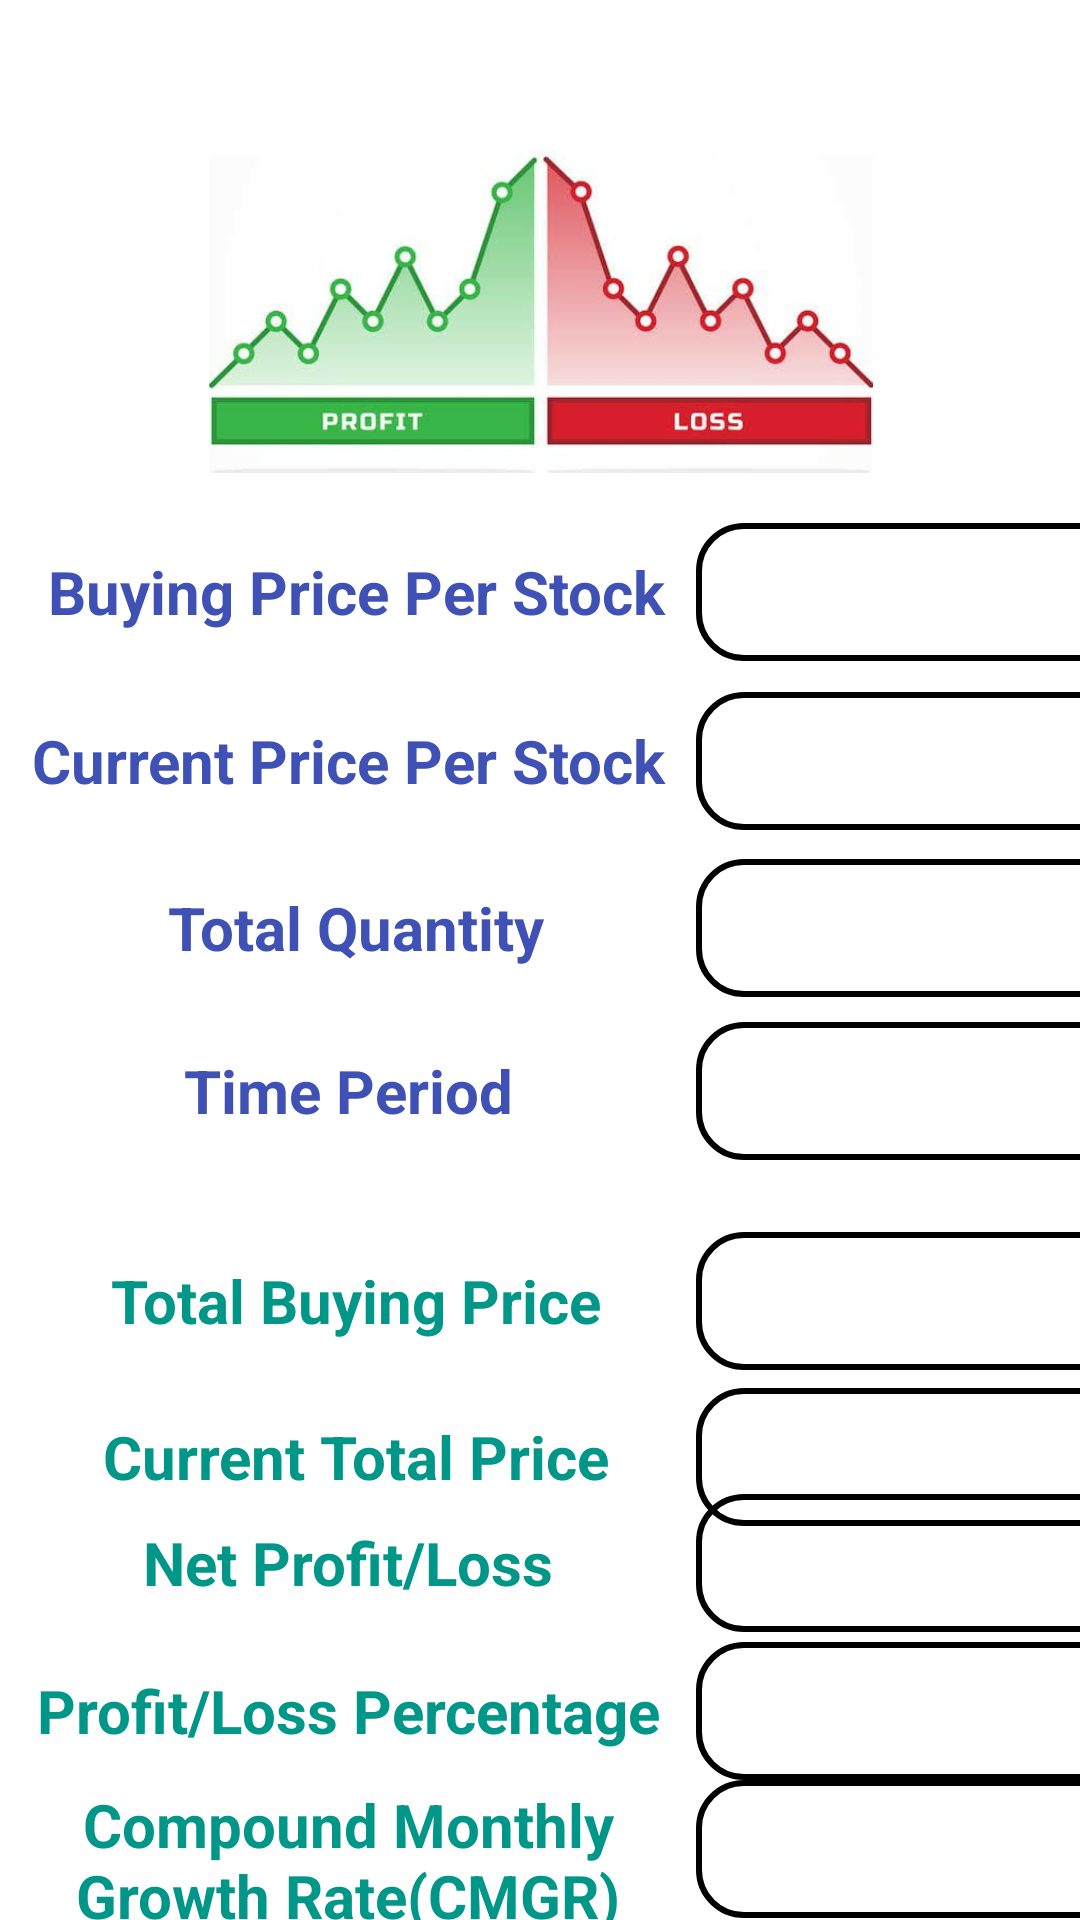

Android layout source for this screen:
<!-- AndroidManifest.xml: application theme Theme.ROICALC -->
<!-- res/layout/activity_stockcalc.xml -->
<?xml version="1.0" encoding="utf-8"?>
<androidx.constraintlayout.widget.ConstraintLayout xmlns:android="http://schemas.android.com/apk/res/android"
    xmlns:app="http://schemas.android.com/apk/res-auto"
    xmlns:tools="http://schemas.android.com/tools"
    android:layout_width="match_parent"
    android:layout_height="match_parent"
    android:background="@color/white"
    tools:context=".stockcalc">
    <ImageView
        android:id="@+id/stockimg"
        android:layout_width="380dp"
        android:layout_height="130dp"
        android:src="@drawable/stockspl"
        app:layout_constraintBottom_toBottomOf="parent"
        app:layout_constraintEnd_toEndOf="parent"
        app:layout_constraintStart_toStartOf="parent"
        app:layout_constraintTop_toTopOf="parent"
        app:layout_constraintVertical_bias="0.054" />

    <TextView
        android:id="@+id/textView18"
        android:layout_width="232dp"
        android:layout_height="46dp"
        android:gravity="center"
        android:text=" Buying Price Per Stock"
        android:textColor="#3F51B5"
        android:textSize="20dp"
        android:textStyle="bold"
        app:layout_constraintBottom_toBottomOf="parent"
        app:layout_constraintEnd_toEndOf="parent"
        app:layout_constraintHorizontal_bias="0.0"
        app:layout_constraintStart_toStartOf="parent"
        app:layout_constraintTop_toBottomOf="@+id/stockimg"
        app:layout_constraintVertical_bias="0.038" />

    <TextView
        android:id="@+id/textView19"
        android:layout_width="232dp"
        android:layout_height="46dp"
        android:gravity="center"
        android:text="Current Price Per Stock"
        android:textColor="#3F51B5"
        android:textSize="20dp"
        android:textStyle="bold"
        app:layout_constraintBottom_toBottomOf="parent"
        app:layout_constraintEnd_toEndOf="parent"
        app:layout_constraintHorizontal_bias="0.0"
        app:layout_constraintStart_toStartOf="parent"
        app:layout_constraintTop_toBottomOf="@+id/textView18"
        app:layout_constraintVertical_bias="0.028" />

    <TextView
        android:id="@+id/textView20"
        android:layout_width="232dp"
        android:layout_height="46dp"
        android:gravity="center"
        android:text=" Total Quantity"
        android:textColor="#3F51B5"
        android:textSize="20dp"
        android:textStyle="bold"
        app:layout_constraintBottom_toBottomOf="parent"
        app:layout_constraintEnd_toEndOf="parent"
        app:layout_constraintHorizontal_bias="0.0"
        app:layout_constraintStart_toStartOf="parent"
        app:layout_constraintTop_toBottomOf="@+id/textView19"
        app:layout_constraintVertical_bias="0.03" />

    <TextView
        android:id="@+id/textView21"
        android:layout_width="232dp"
        android:layout_height="46dp"
        android:gravity="center"
        android:text="Time Period"
        android:textColor="#3F51B5"
        android:textSize="20dp"
        android:textStyle="bold"
        app:layout_constraintBottom_toBottomOf="parent"
        app:layout_constraintEnd_toEndOf="parent"
        app:layout_constraintHorizontal_bias="0.0"
        app:layout_constraintStart_toStartOf="parent"
        app:layout_constraintTop_toBottomOf="@+id/textView20"
        app:layout_constraintVertical_bias="0.032" />

    <TextView
        android:id="@+id/textView22"
        android:layout_width="232dp"
        android:layout_height="46dp"
        android:gravity="center"
        android:text="Net Profit/Loss"
        android:textColor="#009688"
        android:textSize="20dp"
        android:textStyle="bold"
        app:layout_constraintBottom_toBottomOf="parent"
        app:layout_constraintEnd_toEndOf="parent"
        app:layout_constraintHorizontal_bias="0.0"
        app:layout_constraintStart_toStartOf="parent"
        app:layout_constraintTop_toBottomOf="@+id/textView21"
        app:layout_constraintVertical_bias="0.537" />

    <TextView
        android:id="@+id/textView23"
        android:layout_width="232dp"
        android:layout_height="46dp"
        android:gravity="center"
        android:text="Profit/Loss Percentage"
        android:textColor="#009688"
        android:textSize="20dp"
        android:textStyle="bold"
        app:layout_constraintBottom_toBottomOf="parent"
        app:layout_constraintEnd_toEndOf="parent"
        app:layout_constraintHorizontal_bias="0.0"
        app:layout_constraintStart_toStartOf="parent"
        app:layout_constraintTop_toBottomOf="@+id/textView22"
        app:layout_constraintVertical_bias="0.065" />

    <TextView
        android:id="@+id/textView24"
        android:layout_width="232dp"
        android:layout_height="55dp"
        android:gravity="center"
        android:text="Compound Monthly Growth Rate(CMGR)"
        android:textColor="#009688"
        android:textSize="20dp"
        android:textStyle="bold"
        app:layout_constraintBottom_toBottomOf="parent"
        app:layout_constraintEnd_toEndOf="parent"
        app:layout_constraintHorizontal_bias="0.0"
        app:layout_constraintStart_toStartOf="parent"
        app:layout_constraintTop_toBottomOf="@+id/textView23"
        app:layout_constraintVertical_bias="0.094" />

    <TextView
        android:id="@+id/stin"
        android:layout_width="160dp"
        android:layout_height="46dp"
        android:background="@drawable/custon_btn1"
        android:gravity="center"
        android:textColor="#000000"
        android:textSize="20dp"
        app:layout_constraintBottom_toBottomOf="parent"
        app:layout_constraintEnd_toEndOf="parent"
        app:layout_constraintHorizontal_bias="0.0"
        app:layout_constraintStart_toEndOf="@+id/textView18"
        app:layout_constraintTop_toBottomOf="@+id/stockimg"
        app:layout_constraintVertical_bias="0.038" />

    <TextView
        android:id="@+id/stret"
        android:layout_width="160dp"
        android:layout_height="46dp"
        android:background="@drawable/custon_btn1"
        android:gravity="center"
        android:textColor="#000000"
        android:textSize="20dp"
        app:layout_constraintBottom_toBottomOf="parent"
        app:layout_constraintEnd_toEndOf="parent"
        app:layout_constraintHorizontal_bias="0.0"
        app:layout_constraintStart_toEndOf="@+id/textView19"
        app:layout_constraintTop_toBottomOf="@+id/stin"
        app:layout_constraintVertical_bias="0.028" />

    <TextView
        android:id="@+id/stqnt"
        android:layout_width="160dp"
        android:layout_height="46dp"
        android:background="@drawable/custon_btn1"
        android:gravity="center"
        android:textColor="#000000"
        android:textSize="20dp"
        app:layout_constraintBottom_toBottomOf="parent"
        app:layout_constraintEnd_toEndOf="parent"
        app:layout_constraintHorizontal_bias="0.0"
        app:layout_constraintStart_toEndOf="@+id/textView20"
        app:layout_constraintTop_toBottomOf="@+id/stret"
        app:layout_constraintVertical_bias="0.03" />

    <TextView
        android:id="@+id/styrs"
        android:layout_width="160dp"
        android:layout_height="46dp"
        android:background="@drawable/custon_btn1"
        android:gravity="center"
        android:textColor="#000000"
        android:textSize="20dp"
        app:layout_constraintBottom_toBottomOf="parent"
        app:layout_constraintEnd_toEndOf="parent"
        app:layout_constraintHorizontal_bias="0.0"
        app:layout_constraintStart_toEndOf="@+id/textView21"
        app:layout_constraintTop_toBottomOf="@+id/stqnt"
        app:layout_constraintVertical_bias="0.032" />

    <TextView
        android:id="@+id/stdeff"
        android:layout_width="160dp"
        android:layout_height="46dp"
        android:background="@drawable/custon_btn1"
        android:gravity="center"
        android:textColor="#000000"
        android:textSize="20dp"
        app:layout_constraintBottom_toBottomOf="parent"
        app:layout_constraintEnd_toEndOf="parent"
        app:layout_constraintHorizontal_bias="0.0"
        app:layout_constraintStart_toEndOf="@+id/textView22"
        app:layout_constraintTop_toBottomOf="@+id/styrs"
        app:layout_constraintVertical_bias="0.537" />

    <TextView
        android:id="@+id/stper"
        android:layout_width="160dp"
        android:layout_height="46dp"
        android:background="@drawable/custon_btn1"
        android:gravity="center"
        android:textColor="#000000"
        android:textSize="20dp"
        app:layout_constraintBottom_toBottomOf="parent"
        app:layout_constraintEnd_toEndOf="parent"
        app:layout_constraintHorizontal_bias="0.0"
        app:layout_constraintStart_toEndOf="@+id/textView23"
        app:layout_constraintTop_toBottomOf="@+id/stdeff"
        app:layout_constraintVertical_bias="0.065" />

    <TextView
        android:id="@+id/stcmgr"
        android:layout_width="160dp"
        android:layout_height="46dp"
        android:background="@drawable/custon_btn1"
        android:gravity="center"
        android:textColor="#000000"
        android:textSize="20dp"
        app:layout_constraintBottom_toBottomOf="parent"
        app:layout_constraintEnd_toEndOf="parent"
        app:layout_constraintHorizontal_bias="0.0"
        app:layout_constraintStart_toEndOf="@+id/textView24"
        app:layout_constraintTop_toBottomOf="@+id/stper"
        app:layout_constraintVertical_bias="0.09" />

    <TextView
        android:id="@+id/textView32"
        android:layout_width="232dp"
        android:layout_height="46dp"
        android:gravity="center"
        android:text=" Total Buying Price"
        android:textColor="#009688"
        android:textSize="20dp"
        android:textStyle="bold"
        app:layout_constraintBottom_toBottomOf="parent"
        app:layout_constraintEnd_toEndOf="parent"
        app:layout_constraintHorizontal_bias="0.0"
        app:layout_constraintStart_toStartOf="parent"
        app:layout_constraintTop_toBottomOf="@+id/textView21"
        app:layout_constraintVertical_bias="0.116" />

    <TextView
        android:id="@+id/textView33"
        android:layout_width="232dp"
        android:layout_height="46dp"
        android:gravity="center"
        android:text=" Current Total Price"
        android:textColor="#009688"
        android:textSize="20dp"
        android:textStyle="bold"
        app:layout_constraintBottom_toBottomOf="parent"
        app:layout_constraintEnd_toEndOf="parent"
        app:layout_constraintHorizontal_bias="0.0"
        app:layout_constraintStart_toStartOf="parent"
        app:layout_constraintTop_toBottomOf="@+id/textView32"
        app:layout_constraintVertical_bias="0.044" />

    <TextView
        android:id="@+id/btot"
        android:layout_width="160dp"
        android:layout_height="46dp"
        android:background="@drawable/custon_btn1"
        android:gravity="center"
        android:textColor="#000000"
        android:textSize="20dp"
        app:layout_constraintBottom_toBottomOf="parent"
        app:layout_constraintEnd_toEndOf="parent"
        app:layout_constraintHorizontal_bias="0.0"
        app:layout_constraintStart_toEndOf="@+id/textView32"
        app:layout_constraintTop_toBottomOf="@+id/styrs"
        app:layout_constraintVertical_bias="0.116" />

    <TextView
        android:id="@+id/ctot"
        android:layout_width="160dp"
        android:layout_height="46dp"
        android:background="@drawable/custon_btn1"
        android:gravity="center"
        android:textColor="#000000"
        android:textSize="20dp"
        app:layout_constraintBottom_toBottomOf="parent"
        app:layout_constraintEnd_toEndOf="parent"
        app:layout_constraintHorizontal_bias="0.0"
        app:layout_constraintStart_toEndOf="@+id/textView33"
        app:layout_constraintTop_toBottomOf="@+id/btot"
        app:layout_constraintVertical_bias="0.044" />

</androidx.constraintlayout.widget.ConstraintLayout>
<!-- resources referenced by this layout -->
<resources>
  <!-- drawable custon_btn1 (drawable) -->
  <?xml version="1.0" encoding="utf-8"?>
  <shape xmlns:android="http://schemas.android.com/apk/res/android" android:shape="rectangle">
  
      <stroke android:color="@color/black" android:width="2dp"/>
      <corners android:radius="15dp"/>
  
  </shape>
  <!-- drawable stockspl: jpeg bitmap (drawable, 18749 bytes) -->
  <style name="Theme.ROICALC" parent="Theme.AppCompat.DayNight.DarkActionBar">
          
          <item name="colorPrimary">@color/purple_500</item>
          <item name="colorPrimaryVariant">@color/purple_700</item>
          <item name="colorOnPrimary">@color/white</item>
          
          <item name="colorSecondary">@color/teal_200</item>
          <item name="colorSecondaryVariant">@color/teal_700</item>
          <item name="colorOnSecondary">@color/black</item>
          
          <item name="android:statusBarColor" tools:targetApi="l">?attr/colorPrimaryVariant</item>
          
      </style>
  <!-- not gathered from this repository: default colours our renderer supplied (Android Studio template values) -->
  <color name="purple_500">#FF6200EE</color>
  <color name="purple_700">#FF3700B3</color>
  <color name="teal_200">#FF03DAC5</color>
  <color name="teal_700">#FF018786</color>
  <color name="black">#FF000000</color>
  <color name="white">#FFFFFFFF</color>
</resources>
